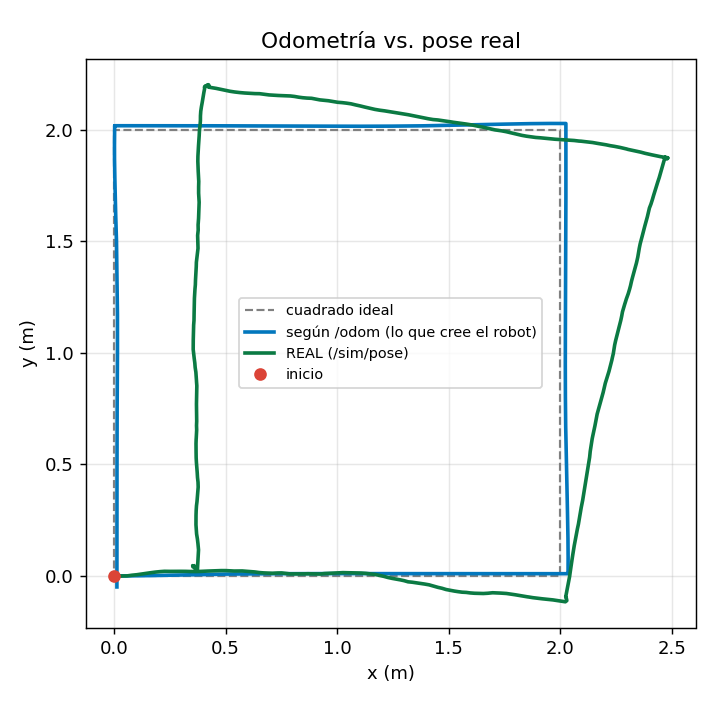

Source data for this figure (header and first rows):
t, x_real, y_real, yaw_real, x_odom, y_odom, yaw_odom
1794499288, 1, 1, 0.0000, 0.0000, 0.0000, 0.0000
1794499288, 1, 1, 0.0000, 0.0000, 0.0000, 0.0000
1794499288, 1, 1, 0.0000, 0.0000, 0.0000, 0.0000
1794499288, 1, 1, 0.0000, 0.0000, 0.0000, 0.0000
1794499288, 1, 1, 0.0000, 0.0000, 0.0000, 0.0000
1794499288, 1, 1, 0.0000, 0.0000, 0.0000, 0.0000
1794499288, 1, 1, 0.0000, 0.0000, 0.0000, 0.0000
1794499289, 1, 1, 0.0000, 0.0000, 0.0000, 0.0000
1794499289, 1, 1, 0.0000, 0.0000, 0.0000, 0.0000
1794499289, 1, 1, 0.0000, 0.0000, 0.0000, 0.0000
1794499289, 1, 1, 0.0000, 0.0000, 0.0000, 0.0000
1794499289, 1, 1, 0.0000, 0.0000, 0.0000, 0.0000
1794499289, 1, 1, 0.0000, 0.0000, 0.0000, 0.0000
1794499289, 1, 1, 0.0000, 0.0000, 0.0000, 0.0000
1794499289, 1, 1, 0.0000, 0.0000, 0.0000, 0.0000
1794499289, 1, 1, 0.0000, 0.0000, 0.0000, 0.0000
1794499289, 1, 1, 0.0000, 0.0000, 0.0000, 0.0000
1794499289, 1, 1, 0.0000, 0.0000, 0.0000, 0.0000
1794499289, 1, 1, 0.0000, 0.0000, 0.0000, 0.0000
1794499289, 1, 1, 0.0000, 0.0000, 0.0000, 0.0000
1794499289, 1, 1, 0.0000, 0.0000, 0.0000, 0.0000
1794499289, 1, 1, 0.0000, 0.0000, 0.0000, 0.0000
1794499289, 1, 1, 0.0000, 0.0000, 0.0000, 0.0000
1794499289, 1, 1, 0.0000, 0.0000, 0.0000, 0.0000
1794499289, 1, 1, 0.0000, 0.0000, 0.0000, 0.0000
1794499289, 1, 1, 0.0000, 0.0000, 0.0000, 0.0000
1794499289, 1, 1, 0.0000, 0.0000, 0.0000, 0.0000
1794499290, 1, 1, 0.0000, 0.0000, 0.0000, 0.0000
1794499290, 1, 1, 0.0000, 0.0000, 0.0000, 0.0000
1794499290, 1, 1, 0.0000, 0.0000, 0.0000, 0.0000
1794499290, 1, 1, 0.0000, 0.0000, 0.0000, 0.0000
1794499290, 1, 1, 0.0000, 0.0000, 0.0000, 0.0000
1794499290, 1, 1, 0.0000, 0.0000, 0.0000, 0.0000
1794499290, 1, 1, 0.0000, 0.0000, 0.0000, 0.0000
1794499290, 1, 1, 0.0000, 0.0000, 0.0000, 0.0000
1794499290, 1, 1, 0.0000, 0.0000, 0.0000, 0.0000
1794499290, 1, 1, 0.0000, 0.0000, 0.0000, 0.0000
1794499290, 1, 1, 0.0000, 0.0000, 0.0000, 0.0000
1794499290, 1, 1, 0.0000, 0.0000, 0.0000, 0.0000
1794499290, 1, 1, 0.0000, 0.0000, 0.0000, 0.0000
1794499290, 1, 1, 0.0000, 0.0000, 0.0000, 0.0000
1794499290, 1, 1, 0.0000, 0.0000, 0.0000, 0.0000
1794499290, 1, 1, 0.0000, 0.0000, 0.0000, 0.0000
1794499290, 1, 1, 0.0000, 0.0000, 0.0000, 0.0000
1794499290, 1, 1, 0.0000, 0.0000, 0.0000, 0.0000
1794499290, 1, 1, 0.0000, 0.0000, 0.0000, 0.0000
1794499290, 1, 1, 0.0000, 0.0000, 0.0000, 0.0000
1794499291, 1, 1, 0.0000, 0.0000, 0.0000, 0.0000
1794499291, 1, 1, 0.0000, 0.0000, 0.0000, 0.0000
1794499291, 1, 1, 0.0000, 0.0000, 0.0000, 0.0000
1794499291, 1, 1, 0.0000, 0.0000, 0.0000, 0.0000
1794499291, 1, 1, 0.0000, 0.0000, 0.0000, 0.0000
1794499291, 1, 1, 0.0000, 0.0000, 0.0000, 0.0000
1794499291, 1, 1, 0.0000, 0.0000, 0.0000, 0.0000
1794499291, 1, 1, 0.0000, 0.0000, 0.0000, 0.0000
1794499291, 1, 1, 0.0000, 0.0000, 0.0000, 0.0000
1794499291, 1, 1, 0.0000, 0.0000, 0.0000, 0.0000
1794499291, 1, 1, 0.0000, 0.0000, 0.0000, 0.0000
1794499291, 1, 1, 0.0000, 0.0000, 0.0000, 0.0000
1794499291, 1, 1, 0.0000, 0.0000, 0.0000, 0.0000
... 1,259 more rows
